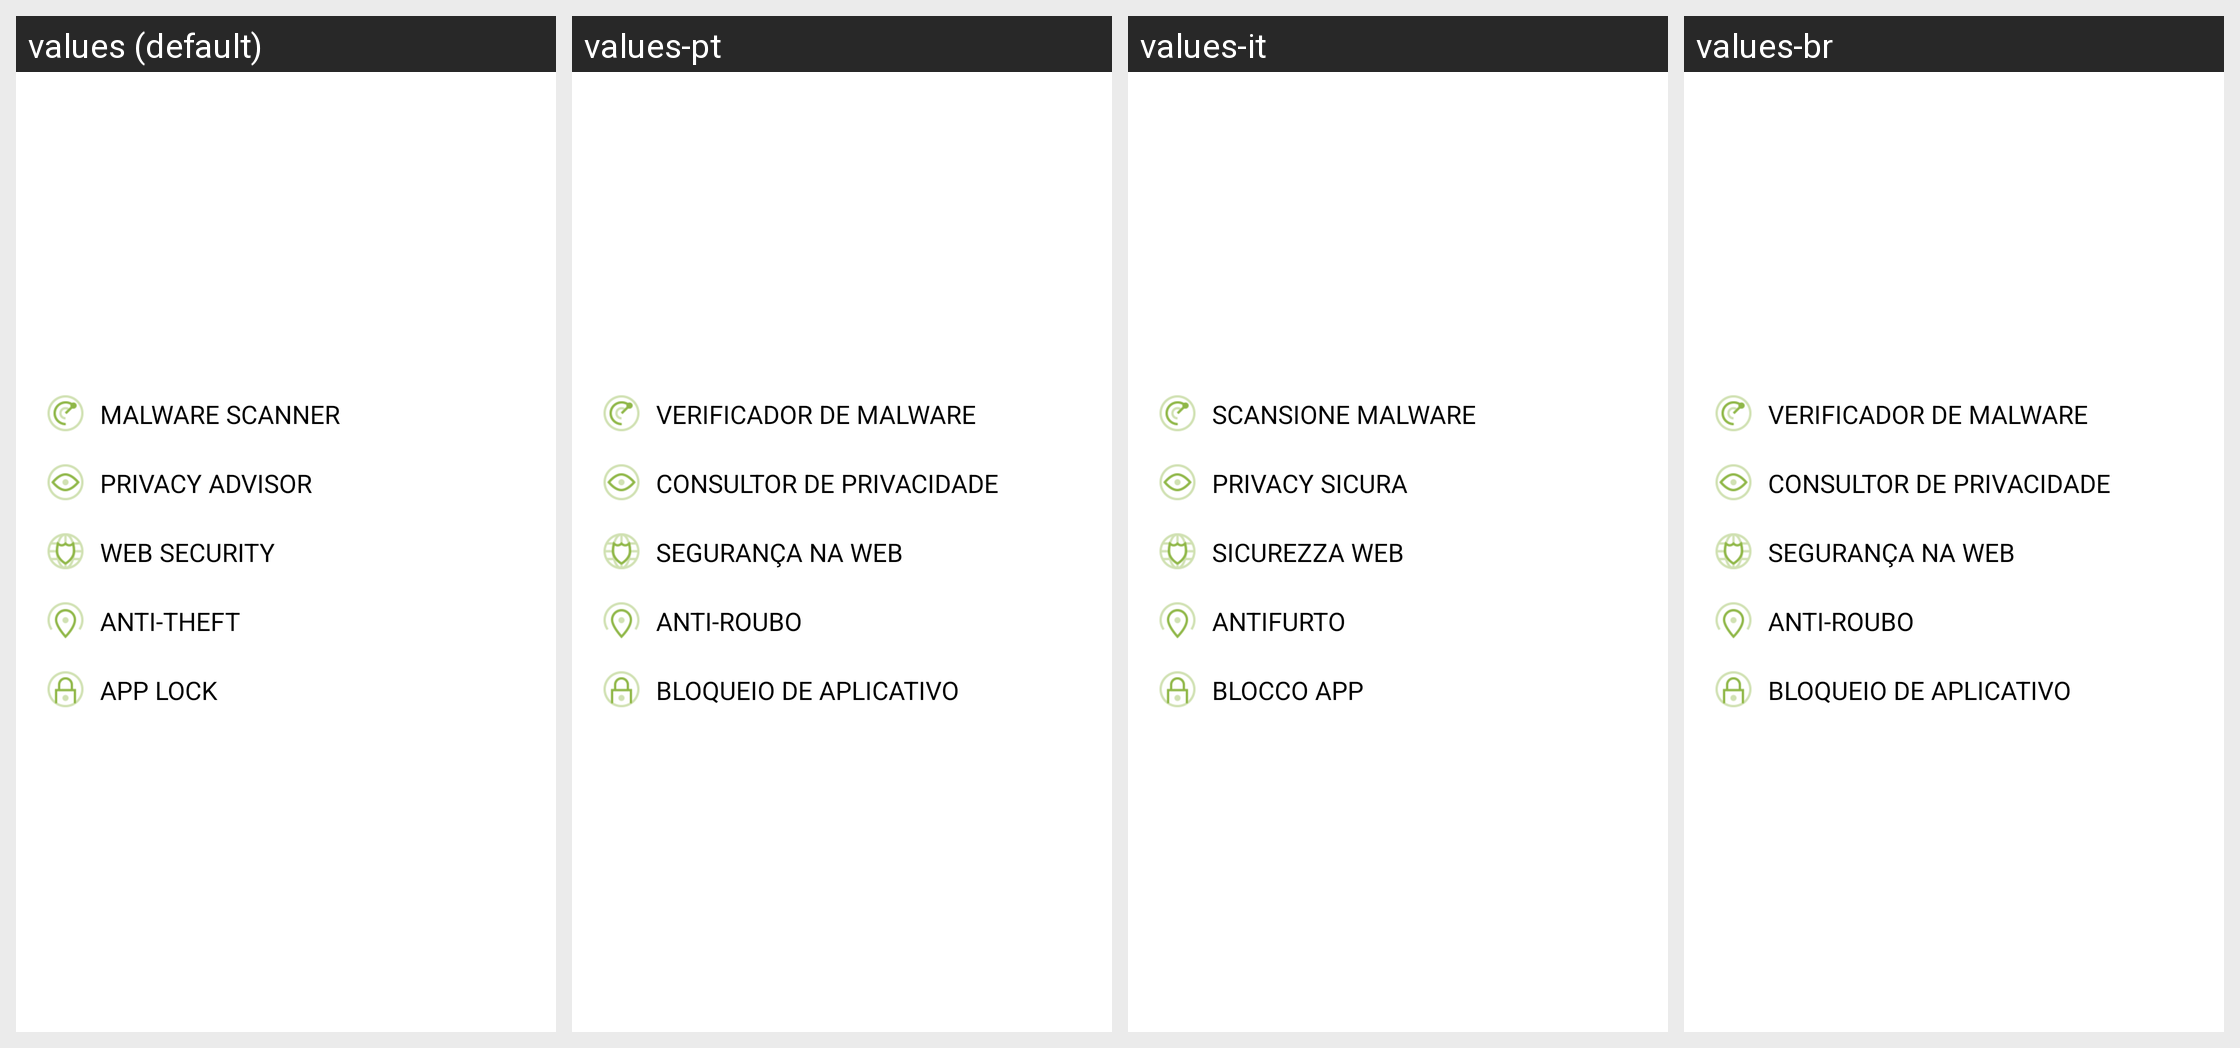

The Android screen above is rendered under several locales of the same app. Produce the string resources it draws, with the default and per-locale values.
Android screen res/layout/premium_table.xml rendered under 4 locales, left to right: values (default), values-pt, values-it, values-br. Device: Nexus 5 (rendered at 1080×1920; each locale shown at half size, 540×960, under a caption strip naming it); theme Theme.MaterialComponents.DayNight.NoActionBar.
Other locales in the repository, not shown: values-de, values-es, values-fr, values-hi, values-hu, values-iw, values-ko, values-pl, values-pt-rBR, values-ro, values-ru, values-uk, values-vi.
Strings drawn on this screen, with the default value and each locale's value (text and hints the layout hard-codes, and strings that could not be matched under every locale, appear in the picture but are not listed):

malware_scanner_title
  values: Malware Scanner
  values-pt: Verificador de Malware
  values-it: Scansione malware
  values-br: Verificador de Malware

privacy_advisor_title
  values: Privacy Advisor
  values-pt: Consultor de Privacidade
  values-it: Privacy sicura
  values-br: Consultor de Privacidade

web_security_title
  values: Web Security
  values-pt: Segurança na Web
  values-it: Sicurezza Web
  values-br: Segurança na Web

antitheft_title
  values: Anti-Theft
  values-pt: Anti-Roubo
  values-it: Antifurto
  values-br: Anti-Roubo

applock_title
  values: App Lock
  values-pt: Bloqueio de Aplicativo
  values-it: Blocco App
  values-br: Bloqueio de Aplicativo
